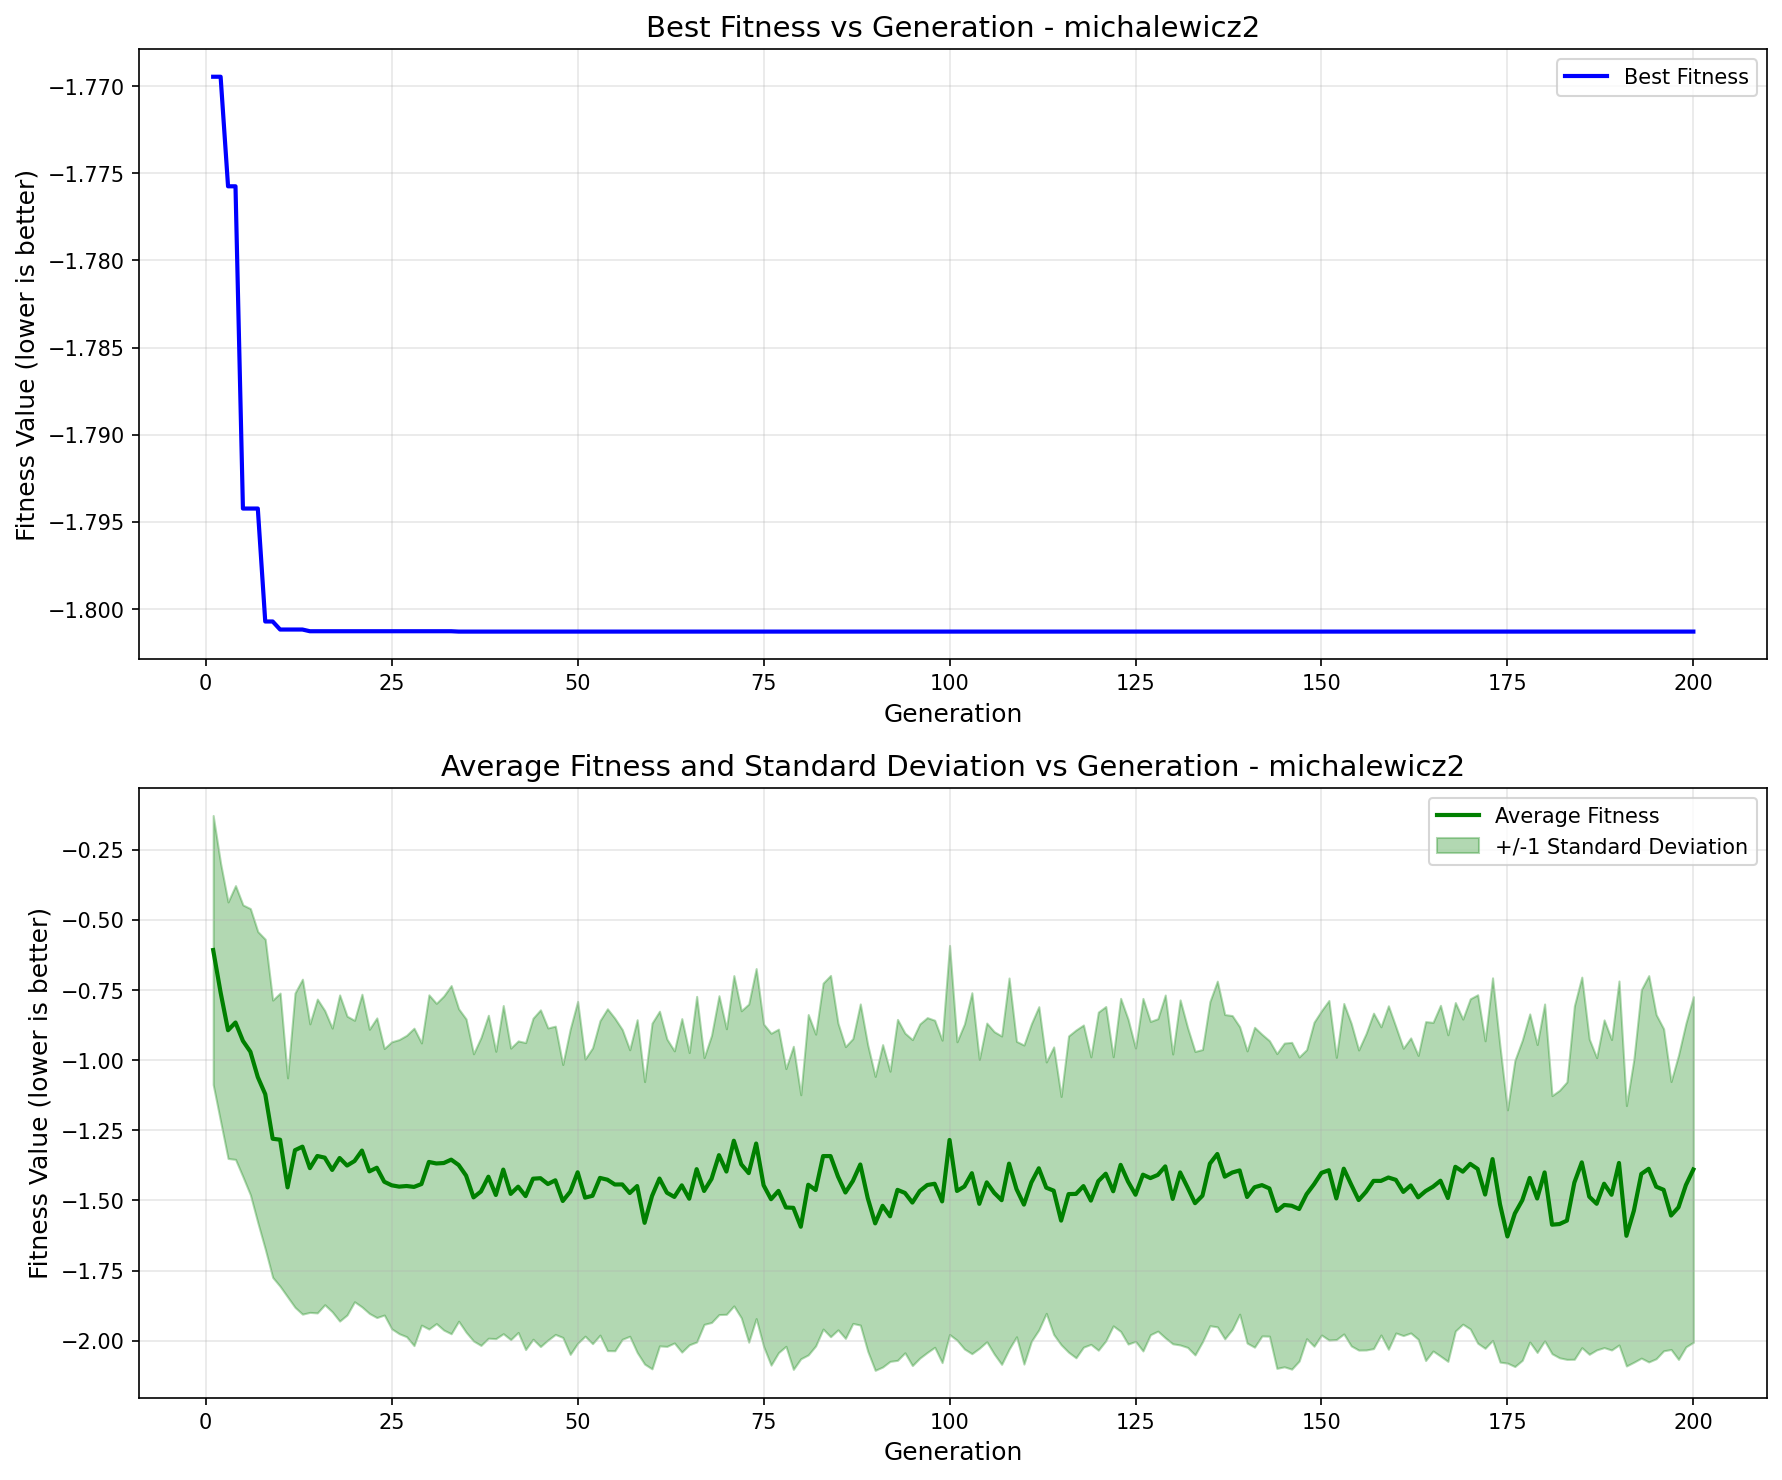

The file beside this chart, header and first rows:
generation, best_fitness, best_individual, mean_fitness, std_dev
1, -1.769, [1, 0, 1, 1, 0, 0, 1, 1, 1, 0, 0, 1, 1, …, -0.6072, 0.4798
2, -1.769, [1, 0, 1, 1, 0, 0, 1, 1, 1, 0, 0, 1, 1, …, -0.7587, 0.4602
3, -1.776, [1, 0, 1, 1, 0, 0, 1, 1, 1, 1, 0, 1, 1, …, -0.8931, 0.4573
4, -1.776, [1, 0, 1, 1, 0, 0, 1, 1, 1, 1, 0, 1, 1, …, -0.8656, 0.4882
5, -1.794, [1, 0, 1, 1, 0, 0, 1, 1, 1, 1, 1, 1, 1, …, -0.9311, 0.4847
6, -1.794, [1, 0, 1, 1, 0, 0, 1, 1, 1, 1, 1, 1, 1, …, -0.9697, 0.5103
7, -1.794, [1, 0, 1, 1, 0, 0, 1, 1, 1, 1, 1, 1, 1, …, -1.06, 0.5189
8, -1.801, [1, 0, 1, 1, 0, 0, 1, 1, 1, 1, 0, 1, 1, …, -1.121, 0.5524
9, -1.801, [1, 0, 1, 1, 0, 0, 1, 1, 1, 1, 0, 1, 1, …, -1.28, 0.4944
10, -1.801, [1, 0, 1, 1, 0, 0, 1, 1, 1, 0, 1, 1, 1, …, -1.284, 0.5229
11, -1.801, [1, 0, 1, 1, 0, 0, 1, 1, 1, 0, 1, 1, 1, …, -1.454, 0.3904
12, -1.801, [1, 0, 1, 1, 0, 0, 1, 1, 1, 0, 1, 1, 1, …, -1.321, 0.5603
13, -1.801, [1, 0, 1, 1, 0, 0, 1, 1, 1, 0, 1, 1, 1, …, -1.308, 0.5973
14, -1.801, [1, 0, 1, 1, 0, 0, 1, 1, 1, 0, 0, 1, 1, …, -1.385, 0.5143
15, -1.801, [1, 0, 1, 1, 0, 0, 1, 1, 1, 0, 0, 1, 1, …, -1.342, 0.5596
16, -1.801, [1, 0, 1, 1, 0, 0, 1, 1, 1, 0, 0, 1, 1, …, -1.348, 0.5244
17, -1.801, [1, 0, 1, 1, 0, 0, 1, 1, 1, 0, 0, 1, 1, …, -1.391, 0.5057
18, -1.801, [1, 0, 1, 1, 0, 0, 1, 1, 1, 0, 0, 1, 1, …, -1.349, 0.5816
19, -1.801, [1, 0, 1, 1, 0, 0, 1, 1, 1, 0, 0, 1, 1, …, -1.376, 0.5327
20, -1.801, [1, 0, 1, 1, 0, 0, 1, 1, 1, 0, 0, 1, 1, …, -1.36, 0.5018
21, -1.801, [1, 0, 1, 1, 0, 0, 1, 1, 1, 0, 0, 1, 1, …, -1.322, 0.5575
22, -1.801, [1, 0, 1, 1, 0, 0, 1, 1, 1, 0, 0, 1, 1, …, -1.397, 0.5067
23, -1.801, [1, 0, 1, 1, 0, 0, 1, 1, 1, 0, 0, 1, 1, …, -1.384, 0.5343
24, -1.801, [1, 0, 1, 1, 0, 0, 1, 1, 1, 0, 0, 1, 1, …, -1.434, 0.4752
25, -1.801, [1, 0, 1, 1, 0, 0, 1, 1, 1, 0, 0, 1, 1, …, -1.446, 0.5117
26, -1.801, [1, 0, 1, 1, 0, 0, 1, 1, 1, 0, 0, 1, 1, …, -1.451, 0.5244
27, -1.801, [1, 0, 1, 1, 0, 0, 1, 1, 1, 0, 0, 1, 1, …, -1.449, 0.5373
28, -1.801, [1, 0, 1, 1, 0, 0, 1, 1, 1, 0, 0, 1, 1, …, -1.452, 0.566
29, -1.801, [1, 0, 1, 1, 0, 0, 1, 1, 1, 0, 0, 1, 1, …, -1.442, 0.5031
30, -1.801, [1, 0, 1, 1, 0, 0, 1, 1, 1, 0, 0, 1, 1, …, -1.363, 0.5959
31, -1.801, [1, 0, 1, 1, 0, 0, 1, 1, 1, 0, 0, 1, 1, …, -1.368, 0.5709
32, -1.801, [1, 0, 1, 1, 0, 0, 1, 1, 1, 0, 0, 1, 1, …, -1.367, 0.5957
33, -1.801, [1, 0, 1, 1, 0, 0, 1, 1, 1, 0, 0, 1, 1, …, -1.355, 0.6209
34, -1.801, [1, 0, 1, 1, 0, 0, 1, 1, 1, 0, 0, 0, 1, …, -1.374, 0.557
35, -1.801, [1, 0, 1, 1, 0, 0, 1, 1, 1, 0, 0, 0, 1, …, -1.412, 0.5584
36, -1.801, [1, 0, 1, 1, 0, 0, 1, 1, 1, 0, 0, 0, 1, …, -1.489, 0.5121
37, -1.801, [1, 0, 1, 1, 0, 0, 1, 1, 1, 0, 0, 0, 1, …, -1.468, 0.5489
38, -1.801, [1, 0, 1, 1, 0, 0, 1, 1, 1, 0, 0, 0, 1, …, -1.416, 0.5759
39, -1.801, [1, 0, 1, 1, 0, 0, 1, 1, 1, 0, 0, 0, 1, …, -1.481, 0.5122
40, -1.801, [1, 0, 1, 1, 0, 0, 1, 1, 1, 0, 0, 0, 1, …, -1.39, 0.5851
41, -1.801, [1, 0, 1, 1, 0, 0, 1, 1, 1, 0, 0, 0, 1, …, -1.477, 0.5197
42, -1.801, [1, 0, 1, 1, 0, 0, 1, 1, 1, 0, 0, 0, 1, …, -1.451, 0.5198
43, -1.801, [1, 0, 1, 1, 0, 0, 1, 1, 1, 0, 0, 0, 1, …, -1.485, 0.5473
44, -1.801, [1, 0, 1, 1, 0, 0, 1, 1, 1, 0, 0, 0, 1, …, -1.423, 0.5724
45, -1.801, [1, 0, 1, 1, 0, 0, 1, 1, 1, 0, 0, 0, 1, …, -1.421, 0.6004
46, -1.801, [1, 0, 1, 1, 0, 0, 1, 1, 1, 0, 0, 0, 1, …, -1.442, 0.5565
47, -1.801, [1, 0, 1, 1, 0, 0, 1, 1, 1, 0, 0, 0, 1, …, -1.428, 0.5496
48, -1.801, [1, 0, 1, 1, 0, 0, 1, 1, 1, 0, 0, 0, 1, …, -1.502, 0.4865
49, -1.801, [1, 0, 1, 1, 0, 0, 1, 1, 1, 0, 0, 0, 1, …, -1.469, 0.58
50, -1.801, [1, 0, 1, 1, 0, 0, 1, 1, 1, 0, 0, 0, 1, …, -1.4, 0.6096
51, -1.801, [1, 0, 1, 1, 0, 0, 1, 1, 1, 0, 0, 0, 1, …, -1.49, 0.494
52, -1.801, [1, 0, 1, 1, 0, 0, 1, 1, 1, 0, 0, 0, 1, …, -1.484, 0.5274
53, -1.801, [1, 0, 1, 1, 0, 0, 1, 1, 1, 0, 0, 0, 1, …, -1.42, 0.5606
54, -1.801, [1, 0, 1, 1, 0, 0, 1, 1, 1, 0, 0, 0, 1, …, -1.426, 0.6095
55, -1.801, [1, 0, 1, 1, 0, 0, 1, 1, 1, 0, 0, 0, 1, …, -1.443, 0.5928
56, -1.801, [1, 0, 1, 1, 0, 0, 1, 1, 1, 0, 0, 0, 1, …, -1.443, 0.5521
57, -1.801, [1, 0, 1, 1, 0, 0, 1, 1, 1, 0, 0, 0, 1, …, -1.474, 0.5108
58, -1.801, [1, 0, 1, 1, 0, 0, 1, 1, 1, 0, 0, 0, 1, …, -1.449, 0.5933
59, -1.801, [1, 0, 1, 1, 0, 0, 1, 1, 1, 0, 0, 0, 1, …, -1.58, 0.5037
60, -1.801, [1, 0, 1, 1, 0, 0, 1, 1, 1, 0, 0, 0, 1, …, -1.484, 0.6164
... 140 more rows
